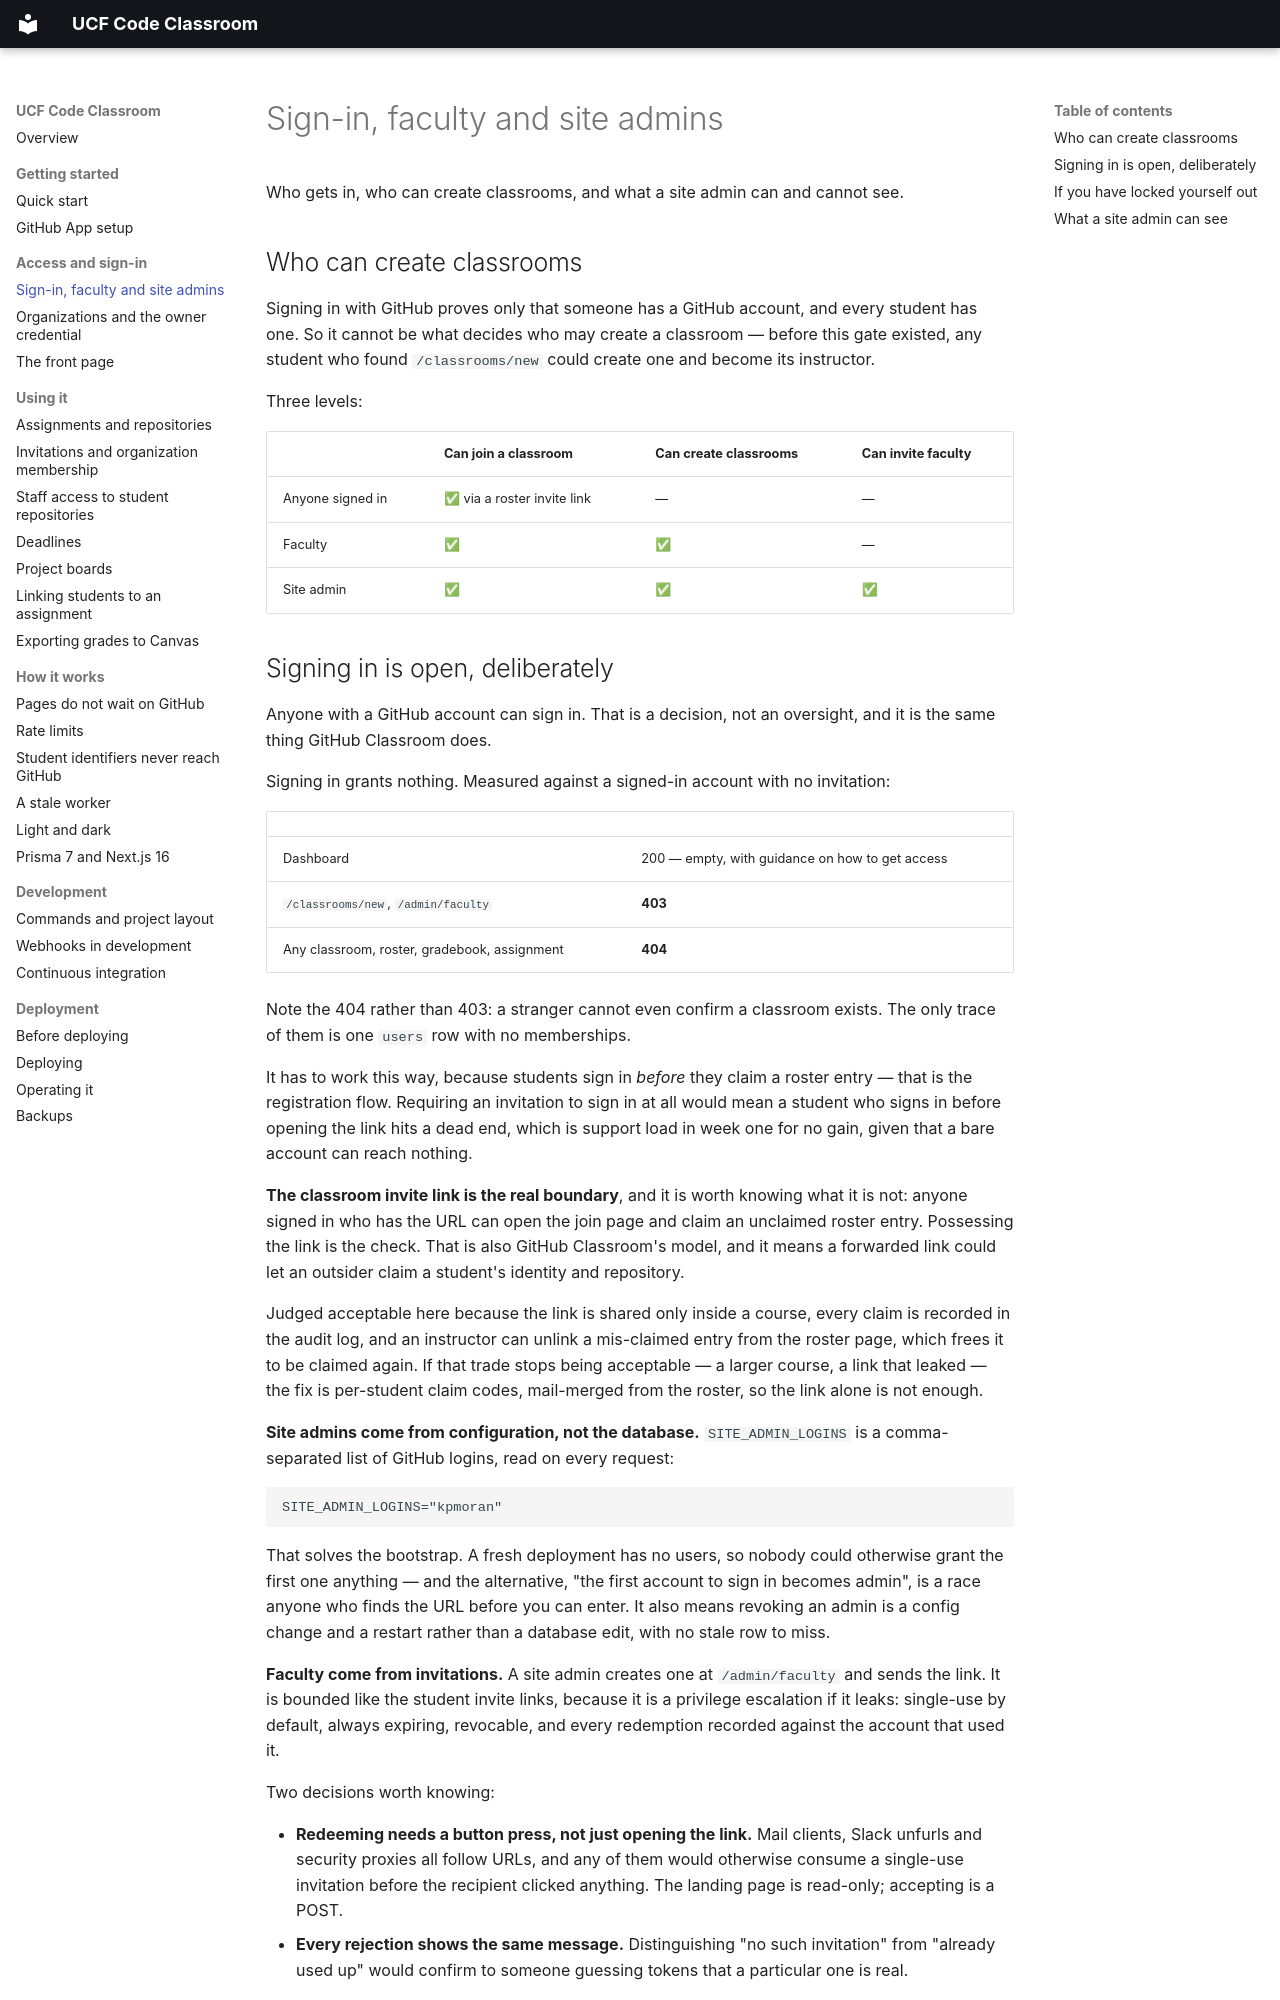

repository: kpmoran/UCF-Code-Classroom · page: access/sign-in-and-roles/index.html · generator: mkdocs

# Sign-in, faculty and site admins

Who gets in, who can create classrooms, and what a site admin can and cannot see.

## Who can create classrooms

Signing in with GitHub proves only that someone has a GitHub account, and every
student has one. So it cannot be what decides who may create a classroom — before
this gate existed, any student who found `/classrooms/new` could create one and become
its instructor.

Three levels:

| | Can join a classroom | Can create classrooms | Can invite faculty |
|---|---|---|---|
| Anyone signed in | ✅ via a roster invite link | — | — |
| Faculty | ✅ | ✅ | — |
| Site admin | ✅ | ✅ | ✅ |
